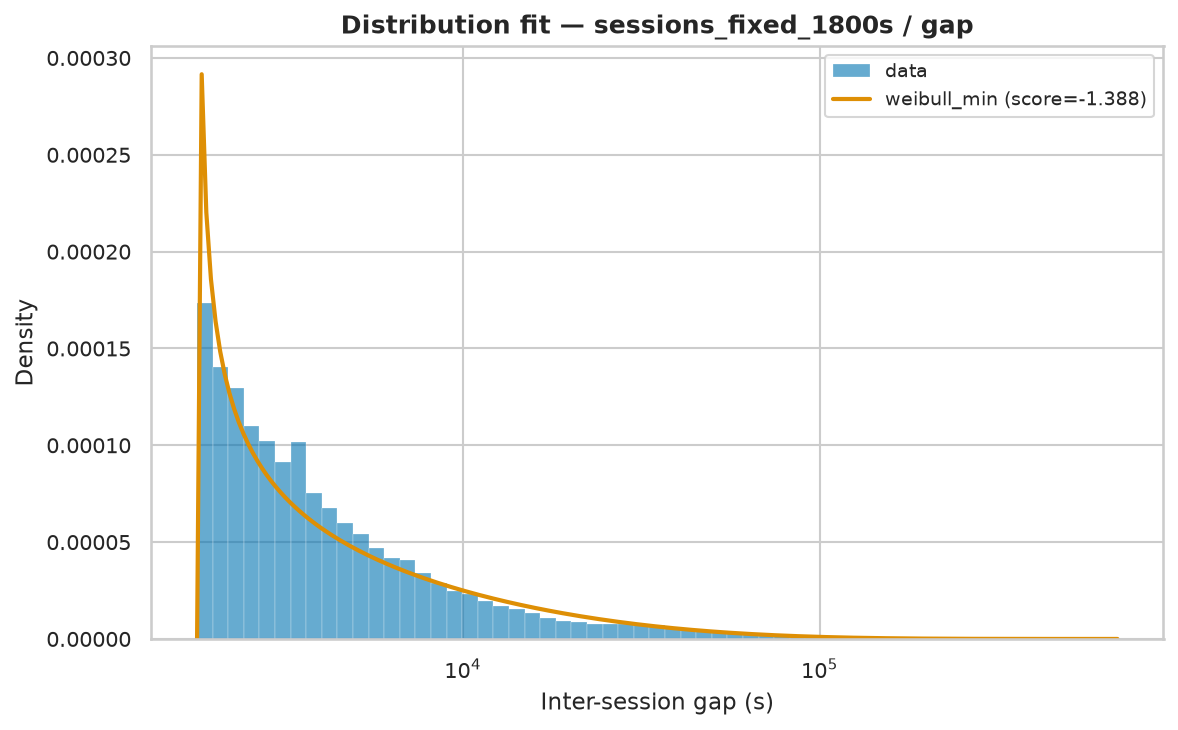

Data behind this chart, as committed beside it:
name	score	bootstrap_score	bootstrap_pass	loc	scale	arg
weibull_min	-1.388	0.2	True	1800	18662	(np.float64(0.62451499641922),)
fisk	-2.155	0.1	True	1790	8794	(np.float64(0.9562357060446451),)
expon	-3	0.0	False	1800	27381	()
pareto	-3	0.0	False	-8584	10384	(np.float64(1.1375268843483992),)
lomax	-3	0.0	False	1800	10446	(np.float64(1.1428677393221518),)
genpareto	-3	0.0	False	1800	18084	(np.float64(0.542626710223725),)
gamma	-0.1789	0.0	False	-483422	7181	(np.float64(73.76767225772801),)
